Run: headless pygame with SDL's dummy video driver; simulated clock (each Clock.tick advances the game by its frame time, no real sleeping); random seed 0; keys injected as events and as key.get_pressed() state; no mouse input.
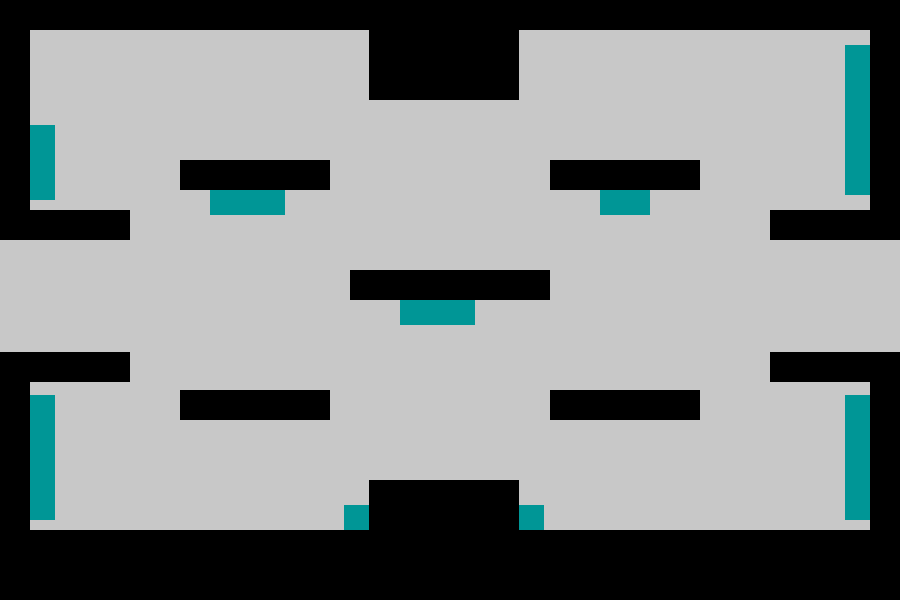
Frame 1 of 4 · flips 1–60 · no input
Frame 2 of 4 · flips 61–180 · tapped SPACE, RETURN · held RIGHT (→), D · screen unchanged from frame 1, image omitted
Frame 3 of 4 · flips 181–300 · held DOWN (↓), S · screen unchanged from frame 2, image omitted
Frame 4 of 4 · flips 301–420 · held LEFT (←), A, UP (↑), W · screen unchanged from frame 3, image omitted

The pygame program that drew these frames:

import pygame as pg

pg.init()
width, height = 900, 600
screen = pg.display.set_mode((width, height))

platforms = []
WHITE = (200, 200, 200)
CYAN = (0, 150, 150)
BLACK = (0, 0, 0)
BROWN = (100, 50, 20)

class Platform:
    def __init__(self, screen, x1, y1, x2, y2, color):
        self.x1 = x1
        self.y1 = y1
        self.x2 = x2
        self.y2 = y2
        self.color = color
        self.screen = screen

    def draw(self):
        pg.draw.rect(self.screen, self.color, (self.x1, self.y1, self.x2, self.y2))


platforms.append(Platform(screen, 0, 0, width, 30, BLACK))  # верхняя граница
platforms.append(Platform(screen, 0, 0, 30, height//2.5, BLACK))  # левая верхняя граница
platforms.append(Platform(screen, 0, height//1.7, 30, height, BLACK))  # левая нижняя граница
platforms.append(Platform(screen, width-30, 0, width, height//2.5, BLACK))  # правая верхняя граница
platforms.append(Platform(screen, width-30, height//1.7, width, height, BLACK))  # правая нижняя граница
platforms.append(Platform(screen, 0, height-70, width, height, BLACK))  # нижняя граница
platforms.append(Platform(screen, 30, height//2.5 - 30, width // 9, 30, BLACK))  # коридор слева верх
platforms.append(Platform(screen, 30, height//1.7, width // 9, 30, BLACK))  # коридор слева низ
platforms.append(Platform(screen, width-30 - width // 9, height//2.5 - 30, width // 9, 30, BLACK))  # коридор справа верх
platforms.append(Platform(screen, width-30 - width // 9, height//1.7, width // 9, 30, BLACK))  # коридор справа низ
platforms.append(Platform(screen, width//2 - 100, height//2 - 30, 200, 30, BLACK))  # центральная платформа
platforms.append(Platform(screen, 180, 160, 150, 30, BLACK))  # левая верхняя платформа
platforms.append(Platform(screen, 550, 160, 150, 30, BLACK))  # правая верхняя платформа
platforms.append(Platform(screen, 180, 390, 150, 30, BLACK))  # левая нижняя платформа
platforms.append(Platform(screen, 550, 390, 150, 30, BLACK))  # правая нижняя платформа
platforms.append(Platform(screen, 369, 30, 150, 70, BLACK))  # самая верхняя платформа
platforms.append(Platform(screen, 369, height - 120, 150, 50, BLACK))  # самая нижняя платформа


spikes = []


class Spike:
    def __init__(self, screen, x, y, color):
        self.x = x
        self.y = y
        self.screen = screen
        self.color = color

    def draw(self):
        pg.draw.rect(self.screen, self.color, (self.x, self.y, 25, 25))


spikes.append(Spike(screen, 210, 190, CYAN))  # шип на левой верхней платформе
spikes.append(Spike(screen, 210 + 25, 190, CYAN))  # шип на левой верхней платформе
spikes.append(Spike(screen, 210 + 50, 190, CYAN))  # шип на левой верхней платформе

spikes.append(Spike(screen, 600, 190, CYAN))  # шип на правой верхней платформе
spikes.append(Spike(screen, 600 + 25, 190, CYAN))  # шип на правой верхней платформе

spikes.append(Spike(screen, 369 - 25, height - 95, CYAN))  # шип внизу
spikes.append(Spike(screen, 494 + 25, height - 95, CYAN))  # шип внизу

for i in range(3):
        spikes.append(Spike(screen, width//2 - 100 + 50 + 25*i, height//2, CYAN))  # шип в центре

for i in range(5):
    spikes.append(Spike(screen, 30, height//1.7 + 43+ 25*i, CYAN))  # шип слева внизу

for i in range(6):
    spikes.append(Spike(screen, width - 30 - 25, height//2.5 - 70 - 25*i, CYAN))  # шип справа сверху

for i in range(5):
    spikes.append(Spike(screen, width - 30 - 25, height//1.7 + 43+ 25*i, CYAN))  # шип справа внизу

for i in range(3):
    spikes.append(Spike(screen, 30, height // 2.5 - 65 - 25 * i, CYAN))  # шип слева сверху
# добавить еще шипов, чтобы жизнь медом не казалась ;)


def check_passage():
    #FIXME: Условие при котором уровень будет пройден return True
    return False


fps = 60
fpsClock = pg.time.Clock()

finished = False
win = False

while not finished:
    screen.fill(WHITE)
    for event in pg.event.get():
        if event.type == pg.QUIT:
            finished = True
    for platform in platforms:
        platform.draw()
    for spike in spikes:
        spike.draw()
    if check_passage():
        pass
        #FIXME: когда уровень пройден нужно открыть дверь

    pg.display.update()

pg.quit()
